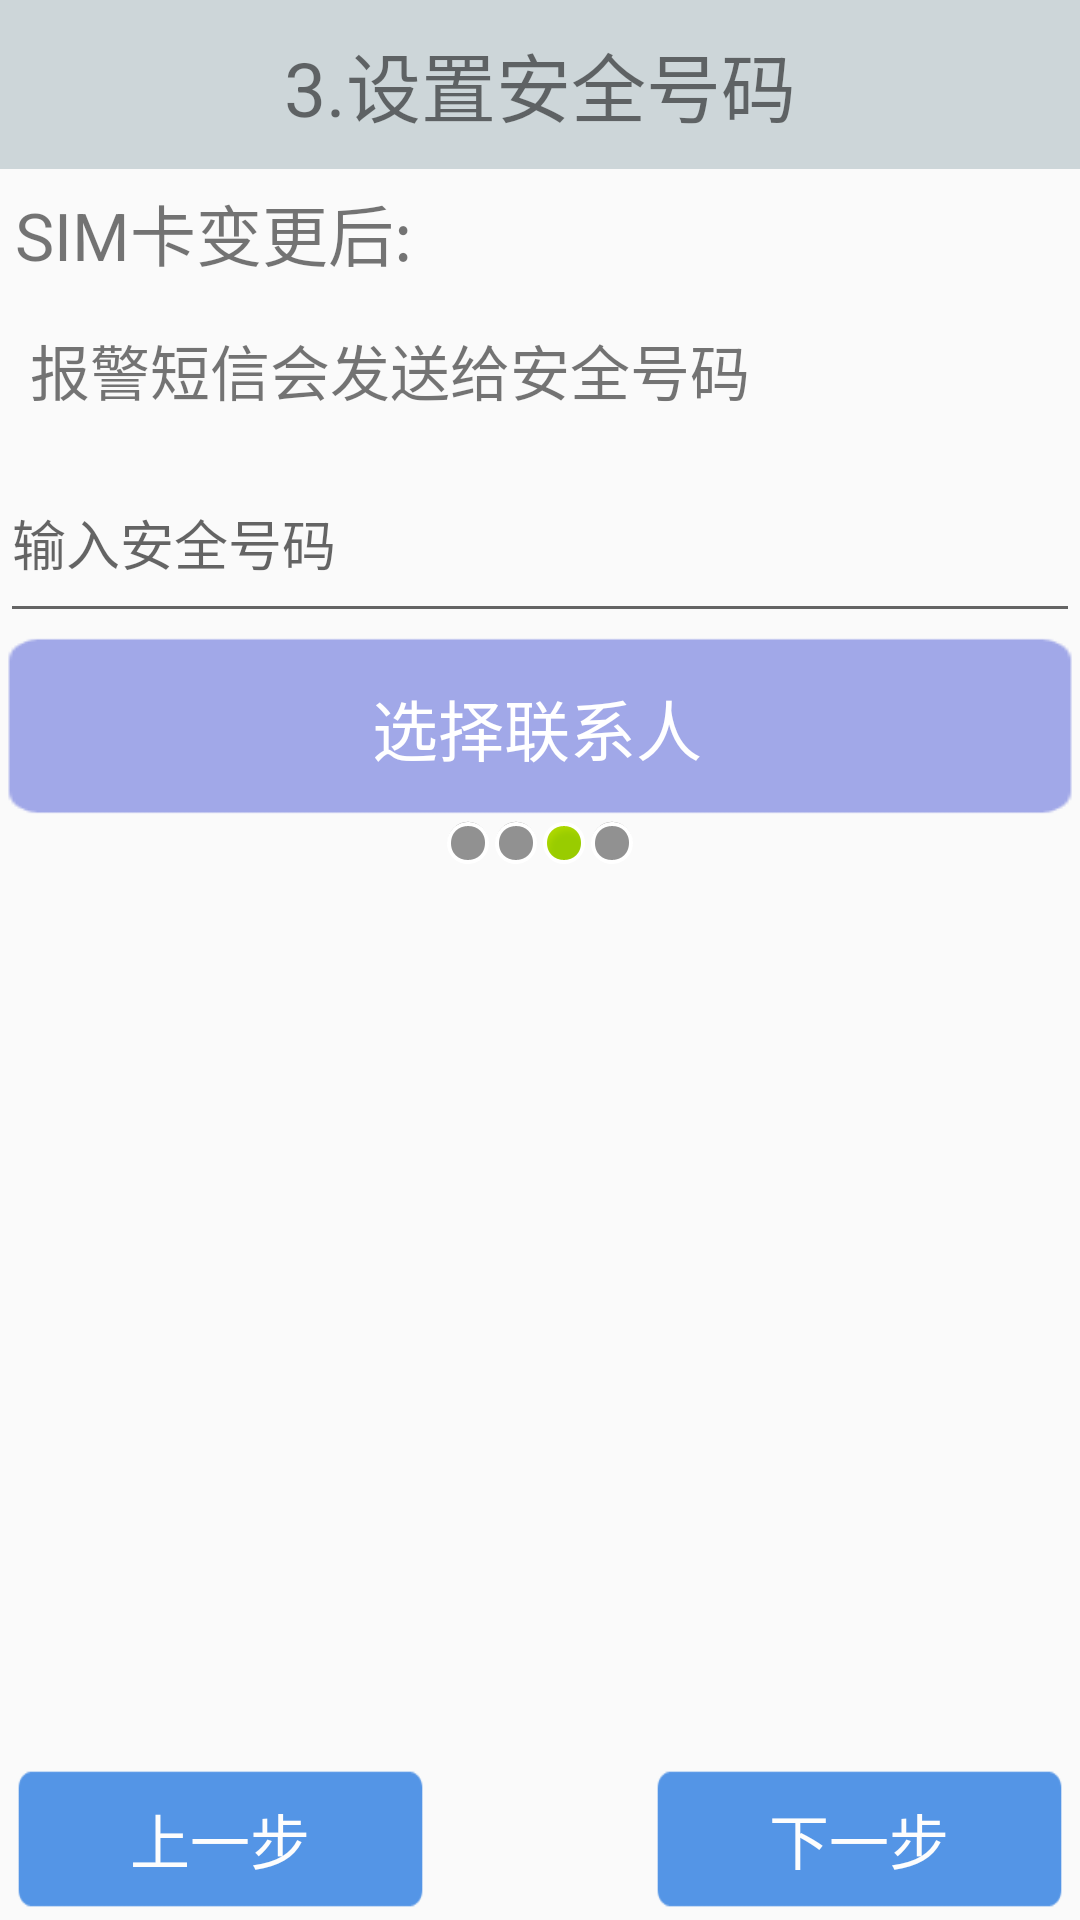

Here is an Android app screen rendered from its layout file. Give the layout XML and the strings, colors and styles it references.
<!-- AndroidManifest.xml: application theme AppTheme -->
<!-- res/layout/activity_setup3.xml -->
<?xml version="1.0" encoding="utf-8"?>
<LinearLayout xmlns:android="http://schemas.android.com/apk/res/android"
    android:layout_width="match_parent"
    android:layout_height="match_parent"
    android:orientation="vertical">

    <TextView
        style="@style/TitleStyle"
        android:text="3.设置安全号码" />

    <TextView
        android:layout_width="wrap_content"
        android:layout_height="wrap_content"
        android:layout_margin="5dp"
        android:text="SIM卡变更后:"
        android:textSize="22sp" />

    <TextView
        android:layout_width="wrap_content"
        android:layout_height="wrap_content"
        android:layout_margin="10dp"
        android:text="报警短信会发送给安全号码"
        android:textSize="20sp" />

    <EditText
        android:id="@+id/et_linkman"
        android:layout_width="match_parent"
        android:layout_height="63dp"
        android:hint="输入安全号码" />

    <Button
        android:id="@+id/bt_select_linkman"
        android:layout_width="match_parent"
        android:layout_height="62dp"
        android:background="@drawable/selector_select_linkman_btn_bg"
        android:text="选择联系人"
        android:textColor="#ffffff"
        android:textSize="22sp" />

    
    
    <LinearLayout
        android:layout_width="match_parent"
        android:layout_height="wrap_content"
        android:gravity="center_horizontal">

        <ImageView
            android:layout_width="wrap_content"
            android:layout_height="wrap_content"
            android:background="@android:drawable/presence_invisible" />

        <ImageView
            android:layout_width="wrap_content"
            android:layout_height="wrap_content"
            android:background="@android:drawable/presence_invisible" />

        <ImageView
            android:layout_width="wrap_content"
            android:layout_height="wrap_content"
            android:background="@android:drawable/presence_online" />

        <ImageView
            android:layout_width="wrap_content"
            android:layout_height="wrap_content"
            android:background="@android:drawable/presence_invisible" />
    </LinearLayout>

    <RelativeLayout
        android:layout_width="match_parent"
        android:layout_height="match_parent">

        <ImageView
            android:layout_width="wrap_content"
            android:layout_height="wrap_content"
            android:layout_centerInParent="true"
            android:background="@drawable/phone" />

        
        <Button style="@style/preBtn" />

        <Button style="@style/nextBtn" />
    </RelativeLayout>

</LinearLayout>
<!-- resources referenced by this layout -->
<resources>
  <!-- drawable selector_select_linkman_btn_bg (drawable) -->
  <?xml version="1.0" encoding="utf-8"?>
  <selector xmlns:android="http://schemas.android.com/apk/res/android">
      <item android:drawable="@drawable/btn_select_linkman_pressed" android:state_pressed="true" /> 
      <item android:drawable="@drawable/btn_select_linkman_normal"></item>
  </selector>
  <style name="TitleStyle">
          <item name="android:gravity">center</item>
          <item name="android:textSize">25sp</item>
          <item name="android:background">#CDD6D9</item>
          <item name="android:padding">10dp</item>
          <item name="android:layout_height">wrap_content</item>
          <item name="android:layout_width">match_parent</item>
      </style>
  <style name="nextBtn">
          <item name="android:gravity">center</item>
          <item name="android:textSize">20sp</item>
          <item name="android:background">@drawable/selector_next_pre_btn_bg</item>
          <item name="android:padding">0dp</item>
          <item name="android:layout_height">48dp</item>
          <item name="android:layout_width">137dp</item>
          <item name="android:layout_alignParentRight">true</item>
          <item name="android:layout_alignParentBottom">true</item>
          <item name="android:layout_marginRight">5dp</item>
          <item name="android:layout_marginBottom">3dp</item>
          <item name="android:onClick">nextPage</item>
          <item name="android:text">下一步</item>
          <item name="android:textColor">#fdfdfd</item>
      </style>
  <style name="preBtn">
          <item name="android:gravity">center</item>
          <item name="android:textSize">20sp</item>
          <item name="android:background">@drawable/selector_next_pre_btn_bg</item>
          <item name="android:padding">0dp</item>
          <item name="android:layout_height">48dp</item>
          <item name="android:layout_width">137dp</item>
          <item name="android:layout_alignParentLeft">true</item>
          <item name="android:layout_alignParentBottom">true</item>
          <item name="android:layout_marginLeft">5dp</item>
          <item name="android:layout_marginBottom">3dp</item>
          <item name="android:onClick">prePage</item>
          <item name="android:text">上一步</item>
          <item name="android:textColor">#fdfdfd</item>
      </style>
  <style name="AppTheme" parent="Theme.AppCompat.Light.DarkActionBar">
          
          <item name="colorPrimary">@color/colorPrimary</item>
          <item name="colorPrimaryDark">@color/colorPrimaryDark</item>
          <item name="colorAccent">@color/colorAccent</item>
      </style>
  <!-- drawable selector_next_pre_btn_bg (drawable) -->
  <?xml version="1.0" encoding="utf-8"?>
  <selector xmlns:android="http://schemas.android.com/apk/res/android">
      <item android:drawable="@drawable/btn_pre_next_pressed" android:state_pressed="true" /> 
      <item android:drawable="@drawable/btn_pre_next_normal"></item>
  </selector>
  <color name="colorPrimary">#008577</color>
  <color name="colorPrimaryDark">#00574B</color>
  <color name="colorAccent">#D81B60</color>
</resources>
